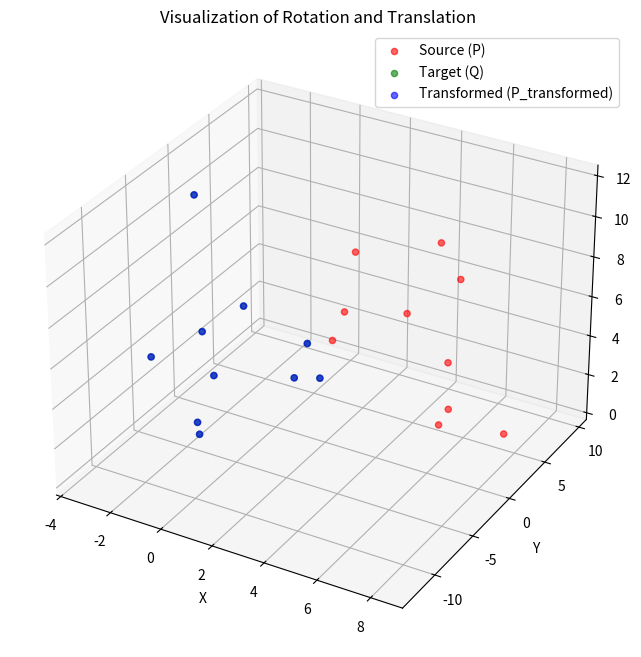

Python code for this plot:
import numpy as np
import matplotlib.pyplot as plt
from mpl_toolkits.mplot3d import Axes3D


def compute_transformation(P, Q):

    # Step 1: Compute centroids
    c_P = np.mean(P, axis=0)
    c_Q = np.mean(Q, axis=0)

    # Step 2: Centralize points
    P_prime = P - c_P
    Q_prime = Q - c_Q

    # Step 3: Compute cross-covariance matrix
    H = P_prime.T @ Q_prime

    # Step 4: Perform SVD
    U, _, Vt = np.linalg.svd(H)

    # Step 5: Compute rotation matrix
    R = Vt.T @ U.T
    if np.linalg.det(R) < 0:
        Vt[-1, :] *= -1
        R = Vt.T @ U.T

    # Step 6: Compute translation vector
    T = c_Q - R @ c_P

    return R, T


# Generate random 3D points
np.random.seed(42)
num_points = 10
P = np.random.rand(num_points, 3) * 10  # Source point cloud

# Create a rotation matrix (example rotation around Z-axis)
theta = np.radians(180)  # Rotation angle in degrees
R_actual = np.array(
    [[np.cos(theta), -np.sin(theta), 0], [np.sin(theta), np.cos(theta), 0], [0, 0, 1]]
)

# Translation vector
T_actual = np.array([5, -3, 2])

# Apply rotation and translation to generate target point cloud
Q = (R_actual @ P.T).T + T_actual

# Compute the rotation and translation from P to Q
R_computed, T_computed = compute_transformation(P, Q)

# Apply the computed transformation to P
P_transformed = (R_computed @ P.T).T + T_computed

# Visualization
fig = plt.figure(figsize=(10, 8))
ax = fig.add_subplot(111, projection="3d")

# Plot original source point cloud
ax.scatter(P[:, 0], P[:, 1], P[:, 2], c="r", label="Source (P)", alpha=0.6)

# Plot target point cloud
ax.scatter(Q[:, 0], Q[:, 1], Q[:, 2], c="g", label="Target (Q)", alpha=0.6)

# Plot transformed source point cloud
ax.scatter(
    P_transformed[:, 0],
    P_transformed[:, 1],
    P_transformed[:, 2],
    c="b",
    label="Transformed (P_transformed)",
    alpha=0.6,
)

# Add labels and legend
ax.set_xlabel("X")
ax.set_ylabel("Y")
ax.set_zlabel("Z")
ax.legend()
ax.set_title("Visualization of Rotation and Translation")

plt.show()
